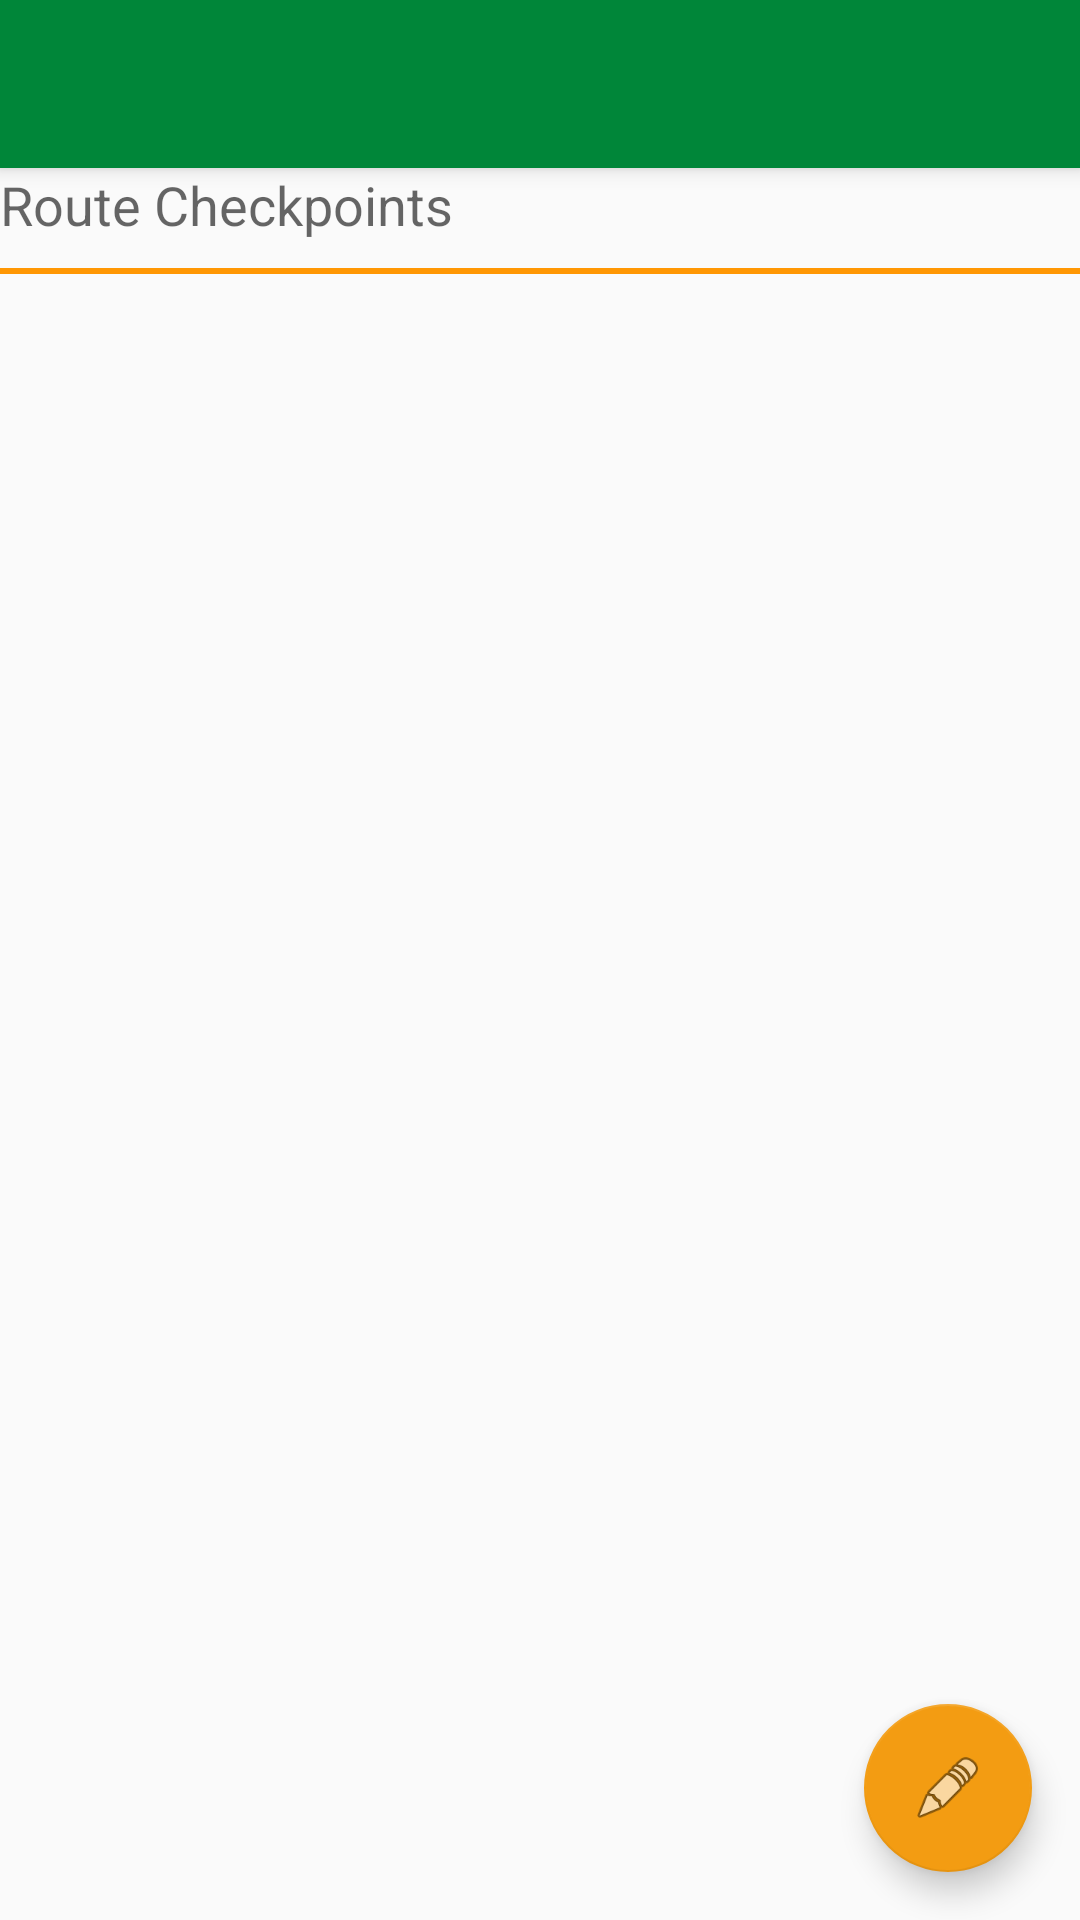

Here is an Android app screen rendered from its layout file. Give the layout XML and the strings, colors and styles it references.
<!-- AndroidManifest.xml: activity theme AppTheme.NoActionBar -->
<!-- res/layout/activity_route.xml -->
<?xml version="1.0" encoding="utf-8"?>
<android.support.design.widget.CoordinatorLayout xmlns:android="http://schemas.android.com/apk/res/android"
    xmlns:app="http://schemas.android.com/apk/res-auto"
    xmlns:tools="http://schemas.android.com/tools"
    android:layout_width="match_parent"
    android:layout_height="match_parent"
    tools:context="com.tfs.mkaratusi.mkaratusi.activities.RouteActivity">

    <android.support.design.widget.AppBarLayout
        android:layout_width="match_parent"
        android:layout_height="wrap_content"
        android:theme="@style/AppTheme.AppBarOverlay">

        <android.support.v7.widget.Toolbar
            android:id="@+id/toolbar"
            android:layout_width="match_parent"
            android:layout_height="?attr/actionBarSize"
            android:background="?attr/colorPrimary"
            app:popupTheme="@style/AppTheme.PopupOverlay" />

    </android.support.design.widget.AppBarLayout>

    <include layout="@layout/content_route" />

    <android.support.design.widget.FloatingActionButton
        android:id="@+id/fab"
        android:layout_width="wrap_content"
        android:layout_height="wrap_content"
        android:layout_gravity="bottom|end"
        android:layout_margin="@dimen/fab_margin"
        app:srcCompat="@android:drawable/ic_menu_edit" />

</android.support.design.widget.CoordinatorLayout>
<!-- res/layout/content_route.xml (included above) -->
<android.support.constraint.ConstraintLayout xmlns:android="http://schemas.android.com/apk/res/android"
    xmlns:app="http://schemas.android.com/apk/res-auto"
    xmlns:tools="http://schemas.android.com/tools"
    android:layout_width="match_parent"
    android:layout_height="match_parent"
    app:layout_behavior="@string/appbar_scrolling_view_behavior"
    tools:context="com.tfs.mkaratusi.mkaratusi.activities.RouteActivity"
    tools:showIn="@layout/activity_route">
    <LinearLayout
        android:layout_width="match_parent"
        android:orientation="vertical"
        android:layout_height="match_parent">

        <TextView
            android:text="Route Checkpoints"
            android:layout_gravity="center"
            android:textAppearance="?android:attr/textAppearanceMedium"
            android:layout_width="match_parent"
            android:layout_height="wrap_content"
            android:id="@+id/textView0" />

        <View
            android:id="@+id/view4"
            android:layout_width="fill_parent"
            android:layout_height="2dp"
            android:layout_alignParentRight="true"
            android:layout_marginTop="9dp"
            android:layout_marginBottom="10dp"
            android:background="#ff9703" />
        <android.support.v7.widget.RecyclerView
            xmlns:android="http://schemas.android.com/apk/res/android"
            android:id="@+id/tp_route_recycler_view"
            android:layout_width="match_parent"
            android:layout_height="wrap_content"/>
    </LinearLayout>

</android.support.constraint.ConstraintLayout>
<!-- resources referenced by this layout -->
<resources>
  <dimen name="fab_margin">16dp</dimen>
  <style name="AppTheme.AppBarOverlay" parent="ThemeOverlay.AppCompat.Dark.ActionBar" />
  <style name="AppTheme.PopupOverlay" parent="ThemeOverlay.AppCompat.Light" />
  <style name="AppTheme.NoActionBar">
          <item name="windowActionBar">false</item>
          <item name="windowNoTitle">true</item>
      </style>
</resources>
